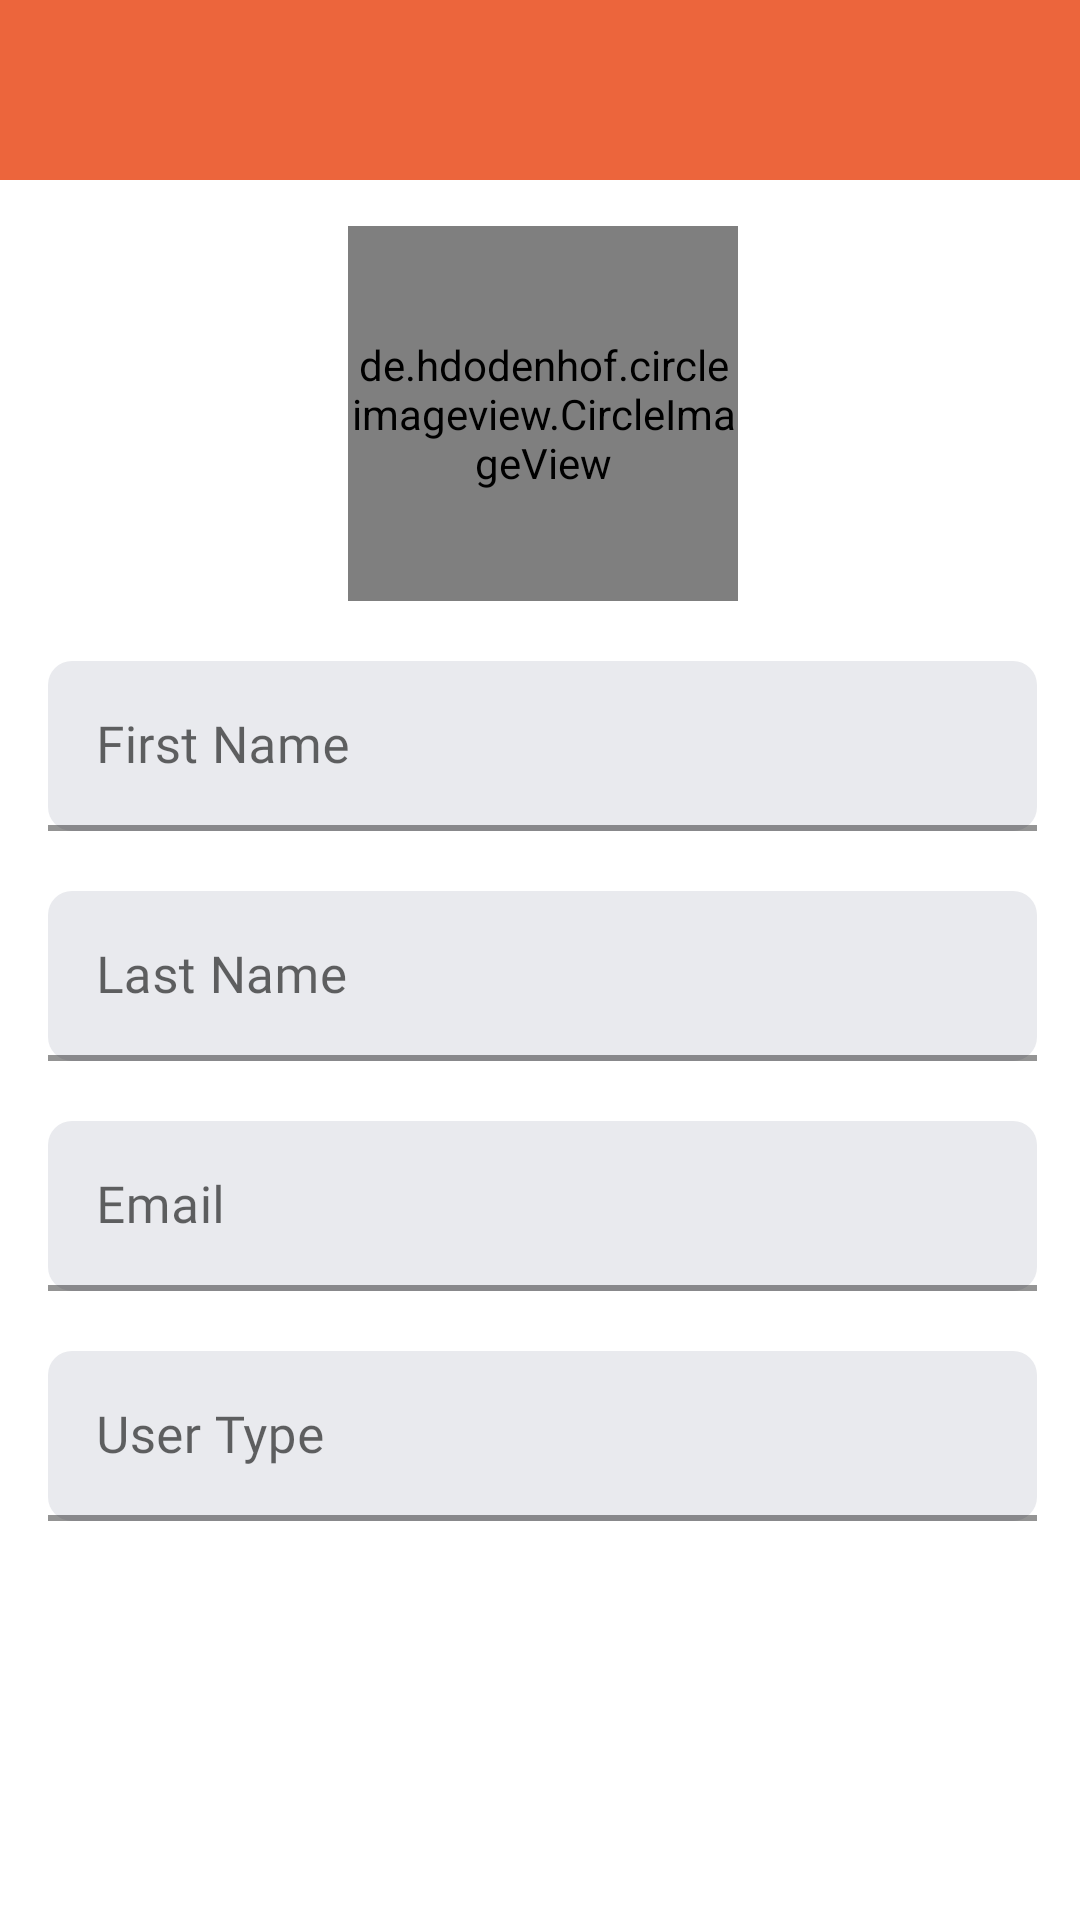

Reconstruct the res/layout file that produces this screen, plus the resources it refers to.
<!-- AndroidManifest.xml: activity theme AppTheme -->
<!-- res/layout/activity_general_profile_details.xml -->
<?xml version="1.0" encoding="utf-8"?>
<FrameLayout xmlns:android="http://schemas.android.com/apk/res/android"
    xmlns:tools="http://schemas.android.com/tools"
    android:layout_width="match_parent"
    android:layout_height="match_parent"
    xmlns:app="http://schemas.android.com/apk/res-auto"
    tools:context=".ui.trainer.tProfile.TrainerProfileFragment">

    <androidx.core.widget.NestedScrollView
        android:layout_width="match_parent"
        android:layout_height="match_parent"
        android:fillViewport="true">

        <androidx.constraintlayout.widget.ConstraintLayout
            android:layout_width="match_parent"
            android:layout_height="match_parent">

            <RelativeLayout
                android:layout_width="match_parent"
                android:layout_height="wrap_content"
                android:background="@color/colorPrimaryOrange"
                android:padding="10dp"
                android:id="@+id/toolbar"
                app:layout_constraintTop_toTopOf="parent">

                <ImageView
                    android:layout_width="40dp"
                    android:layout_height="40dp"
                    android:src="@drawable/icon_back"
                    android:background="?attr/selectableItemBackgroundBorderless"
                    app:tint="@color/white"
                    android:layout_centerVertical="true"
                    android:id="@+id/back_btn"/>

            </RelativeLayout>

            <ProgressBar
                android:id="@+id/progressbarAccount"
                android:layout_width="wrap_content"
                android:layout_height="wrap_content"
                android:indeterminateTint="@color/colorPrimaryOrange"
                app:layout_constraintStart_toStartOf="parent"
                app:layout_constraintEnd_toEndOf="parent"
                app:layout_constraintBottom_toBottomOf="parent"
                app:layout_constraintTop_toTopOf="parent"
                android:visibility="gone"
                />

            <de.hdodenhof.circleimageview.CircleImageView
                android:id="@+id/imageUser"
                android:layout_width="130dp"
                android:layout_height="125dp"
                android:layout_marginTop="24dp"
                app:layout_constraintEnd_toEndOf="@id/rightGuideline"
                app:layout_constraintStart_toStartOf="@id/leftGuideline"
                app:layout_constraintTop_toBottomOf="@+id/topGuideline" />

            <de.hdodenhof.circleimageview.CircleImageView
                android:id="@+id/imageEdit"
                android:layout_width="32dp"
                android:layout_height="32dp"
                android:visibility="gone"
                android:scaleType="centerCrop"
                android:background="@drawable/settings_items_background"
                android:backgroundTint="#5E85F9"
                android:src="@drawable/ic_edit"
                app:layout_constraintBottom_toBottomOf="@id/imageUser"
                app:layout_constraintEnd_toEndOf="@id/imageUser" />



            <LinearLayout
                android:id="@+id/linearLayout2"
                android:layout_width="0dp"
                android:layout_height="wrap_content"
                android:orientation="vertical"
                android:layout_marginTop="20dp"
                app:layout_constraintEnd_toEndOf="@id/rightGuideline"
                app:layout_constraintStart_toStartOf="@id/leftGuideline"
                app:layout_constraintTop_toBottomOf="@+id/imageUser">

                <com.google.android.material.textfield.TextInputLayout
                    android:id="@+id/inputLayoutEdFirstName"
                    style="@style/Widget.MaterialComponents.TextInputLayout.FilledBox"
                    android:layout_width="match_parent"
                    android:layout_height="wrap_content"
                    android:backgroundTint="@color/textColor"
                    app:boxBackgroundColor="@color/textColor"
                    app:boxCornerRadiusBottomEnd="8dp"
                    app:boxCornerRadiusBottomStart="8dp"
                    app:boxCornerRadiusTopEnd="8dp"
                    app:boxCornerRadiusTopStart="8dp"
                    app:boxStrokeColor="@color/textColor"
                    app:boxStrokeWidth="2dp">

                    <com.google.android.material.textfield.TextInputEditText
                        android:id="@+id/edFirstName"
                        android:layout_width="match_parent"
                        android:layout_height="match_parent"
                        android:autofillHints=""
                        android:ems="10"
                        android:fontFamily="@font/roboto"
                        android:gravity="center_vertical"
                        android:hint="@string/first_name"
                        android:inputType="textPersonName"
                        android:textSize="@dimen/logintextdim" />
                </com.google.android.material.textfield.TextInputLayout>


                <com.google.android.material.textfield.TextInputLayout
                    android:id="@+id/inputLayoutEdLastName"
                    style="@style/Widget.MaterialComponents.TextInputLayout.FilledBox"
                    android:layout_width="match_parent"
                    android:layout_height="wrap_content"
                    android:layout_marginTop="20dp"
                    android:backgroundTint="@color/textColor"
                    app:boxBackgroundColor="@color/textColor"
                    app:boxCornerRadiusBottomEnd="8dp"
                    app:boxCornerRadiusBottomStart="8dp"
                    app:boxCornerRadiusTopEnd="8dp"
                    app:boxCornerRadiusTopStart="8dp"
                    app:boxStrokeColor="@color/textColor"
                    app:boxStrokeWidth="2dp">

                    <com.google.android.material.textfield.TextInputEditText
                        android:id="@+id/edLastName"
                        android:layout_width="match_parent"
                        android:layout_height="match_parent"
                        android:autofillHints=""
                        android:ems="10"
                        android:fontFamily="@font/roboto"
                        android:gravity="center_vertical"
                        android:hint="@string/last_name"
                        android:inputType="textPersonName"
                        android:textSize="@dimen/logintextdim" />
                </com.google.android.material.textfield.TextInputLayout>

                <com.google.android.material.textfield.TextInputLayout
                    android:id="@+id/inputLayoutEdEmail"
                    style="@style/Widget.MaterialComponents.TextInputLayout.FilledBox"
                    android:layout_width="match_parent"
                    android:layout_height="wrap_content"
                    android:layout_marginTop="20dp"
                    android:backgroundTint="@color/textColor"
                    app:boxBackgroundColor="@color/textColor"
                    app:boxCornerRadiusBottomEnd="8dp"
                    app:boxCornerRadiusBottomStart="8dp"
                    app:boxCornerRadiusTopEnd="8dp"
                    app:boxCornerRadiusTopStart="8dp"
                    app:boxStrokeColor="@color/textColor"
                    app:boxStrokeWidth="2dp">

                    <com.google.android.material.textfield.TextInputEditText
                        android:id="@+id/edEmail"
                        android:layout_width="match_parent"
                        android:layout_height="match_parent"
                        android:autofillHints=""
                        android:ems="10"
                        android:fontFamily="@font/roboto"
                        android:gravity="center_vertical"
                        android:hint="@string/hint_email"
                        android:inputType="textEmailAddress"
                        android:textSize="@dimen/logintextdim" />
                </com.google.android.material.textfield.TextInputLayout>

                <com.google.android.material.textfield.TextInputLayout
                    android:id="@+id/inputLayoutUserType"
                    style="@style/Widget.MaterialComponents.TextInputLayout.FilledBox"
                    android:layout_width="match_parent"
                    android:layout_height="wrap_content"
                    android:layout_marginTop="20dp"
                    android:backgroundTint="@color/textColor"
                    app:boxBackgroundColor="@color/textColor"
                    app:boxCornerRadiusBottomEnd="8dp"
                    app:boxCornerRadiusBottomStart="8dp"
                    app:boxCornerRadiusTopEnd="8dp"
                    app:boxCornerRadiusTopStart="8dp"
                    app:boxStrokeColor="@color/textColor"
                    app:boxStrokeWidth="2dp">

                    <com.google.android.material.textfield.TextInputEditText
                        android:id="@+id/edUserType"
                        android:layout_width="match_parent"
                        android:layout_height="match_parent"
                        android:autofillHints=""
                        android:ems="10"
                        android:editable="false"
                        android:fontFamily="@font/roboto"
                        android:gravity="center_vertical"
                        android:hint="@string/user_type"
                        android:inputType="phone"
                        android:textSize="@dimen/logintextdim" />
                </com.google.android.material.textfield.TextInputLayout>

            </LinearLayout>

            <androidx.constraintlayout.widget.Guideline
                android:id="@+id/leftGuideline"
                android:layout_width="wrap_content"
                android:layout_height="wrap_content"
                android:orientation="vertical"
                app:layout_constraintGuide_begin="16dp" />

            <androidx.constraintlayout.widget.Guideline
                android:id="@+id/rightGuideline"
                android:layout_width="wrap_content"
                android:layout_height="wrap_content"
                android:orientation="vertical"
                app:layout_constraintGuide_percent="0.96" />

            <androidx.constraintlayout.widget.Guideline
                android:id="@+id/topGuideline"
                android:layout_width="wrap_content"
                android:layout_height="wrap_content"
                android:orientation="horizontal"
                app:layout_constraintGuide_percent="0.08" />
        </androidx.constraintlayout.widget.ConstraintLayout>


    </androidx.core.widget.NestedScrollView>

</FrameLayout>
<!-- resources referenced by this layout -->
<resources>
  <color name="colorPrimaryOrange">#ec653c</color>
  <color name="textColor">#e9eaee</color>
  <color name="white">#FFF</color>
  <dimen name="logintextdim">17sp</dimen>
  <!-- drawable ic_edit (drawable) -->
  <vector xmlns:android="http://schemas.android.com/apk/res/android"
      android:width="18dp"
      android:height="18dp"
      android:alpha="0.89"
      android:tint="?attr/orange"
      android:viewportWidth="24"
      android:viewportHeight="24">
      <path
          android:fillColor="@android:color/white"
          android:pathData="M3,17.25V21h3.75L17.81,9.94l-3.75,-3.75L3,17.25zM20.71,7.04c0.39,-0.39 0.39,-1.02 0,-1.41l-2.34,-2.34c-0.39,-0.39 -1.02,-0.39 -1.41,0l-1.83,1.83 3.75,3.75 1.83,-1.83z" />
  </vector>
  <string name="first_name">First Name</string>
  <string name="hint_email">Email</string>
  <string name="last_name">Last Name</string>
  <string name="user_type">User Type</string>
  <style name="AppTheme" parent="Theme.MaterialComponents.Light.NoActionBar">
          
          <item name="colorPrimaryVariant">@color/colorPrimaryBanana</item>
  
          
          <item name="android:statusBarColor">@color/iconGrayBackground</item>
  
  
          
          
  
          
         <item name="android:windowIsTranslucent">true</item>
  
  
          
          <item name="colorPrimary">@color/colorPrimaryOrange</item>
          <item name="colorPrimaryDark">@color/colorPrimaryDark</item>
          <item name="colorAccent">@color/colorPrimaryGreen</item>
          <item name="textColor">@color/textColor</item>
          <item name="colorOnPrimary">@color/whiteText</item>
          <item name="grayTextColor">@color/grayTextColor</item>
          <item name="primaryGrayBackground">@color/primaryGrayBackground</item>
          <item name="primaryBlackBackground">@color/primaryBlackBackground</item>
          <item name="iconGrayBackground">@color/iconGrayBackground</item>
          <item name="boxItemBackground">@color/boxItemBackground</item>
          <item name="iconColor">@color/iconColor</item>
          <item name="white">@color/white</item>
          <item name="black">@color/black</item>
          <item name="orange">@color/colorPrimaryOrange</item>
  
  
  
      </style>
  <color name="colorPrimaryBanana">#E4D448</color>
  <color name="iconGrayBackground">#1C1C20</color>
  <color name="colorPrimaryDark">#3700B3</color>
  <color name="colorPrimaryGreen">#00BFA5</color>
  <color name="whiteText">#FFF</color>
  <color name="grayTextColor">#9ba0a4</color>
  <color name="primaryGrayBackground">#2B2C30</color>
  <color name="primaryBlackBackground">#1d1d1d</color>
  <color name="boxItemBackground">#161616</color>
  <color name="iconColor">#9ba0a6</color>
  <color name="black">#000</color>
</resources>
